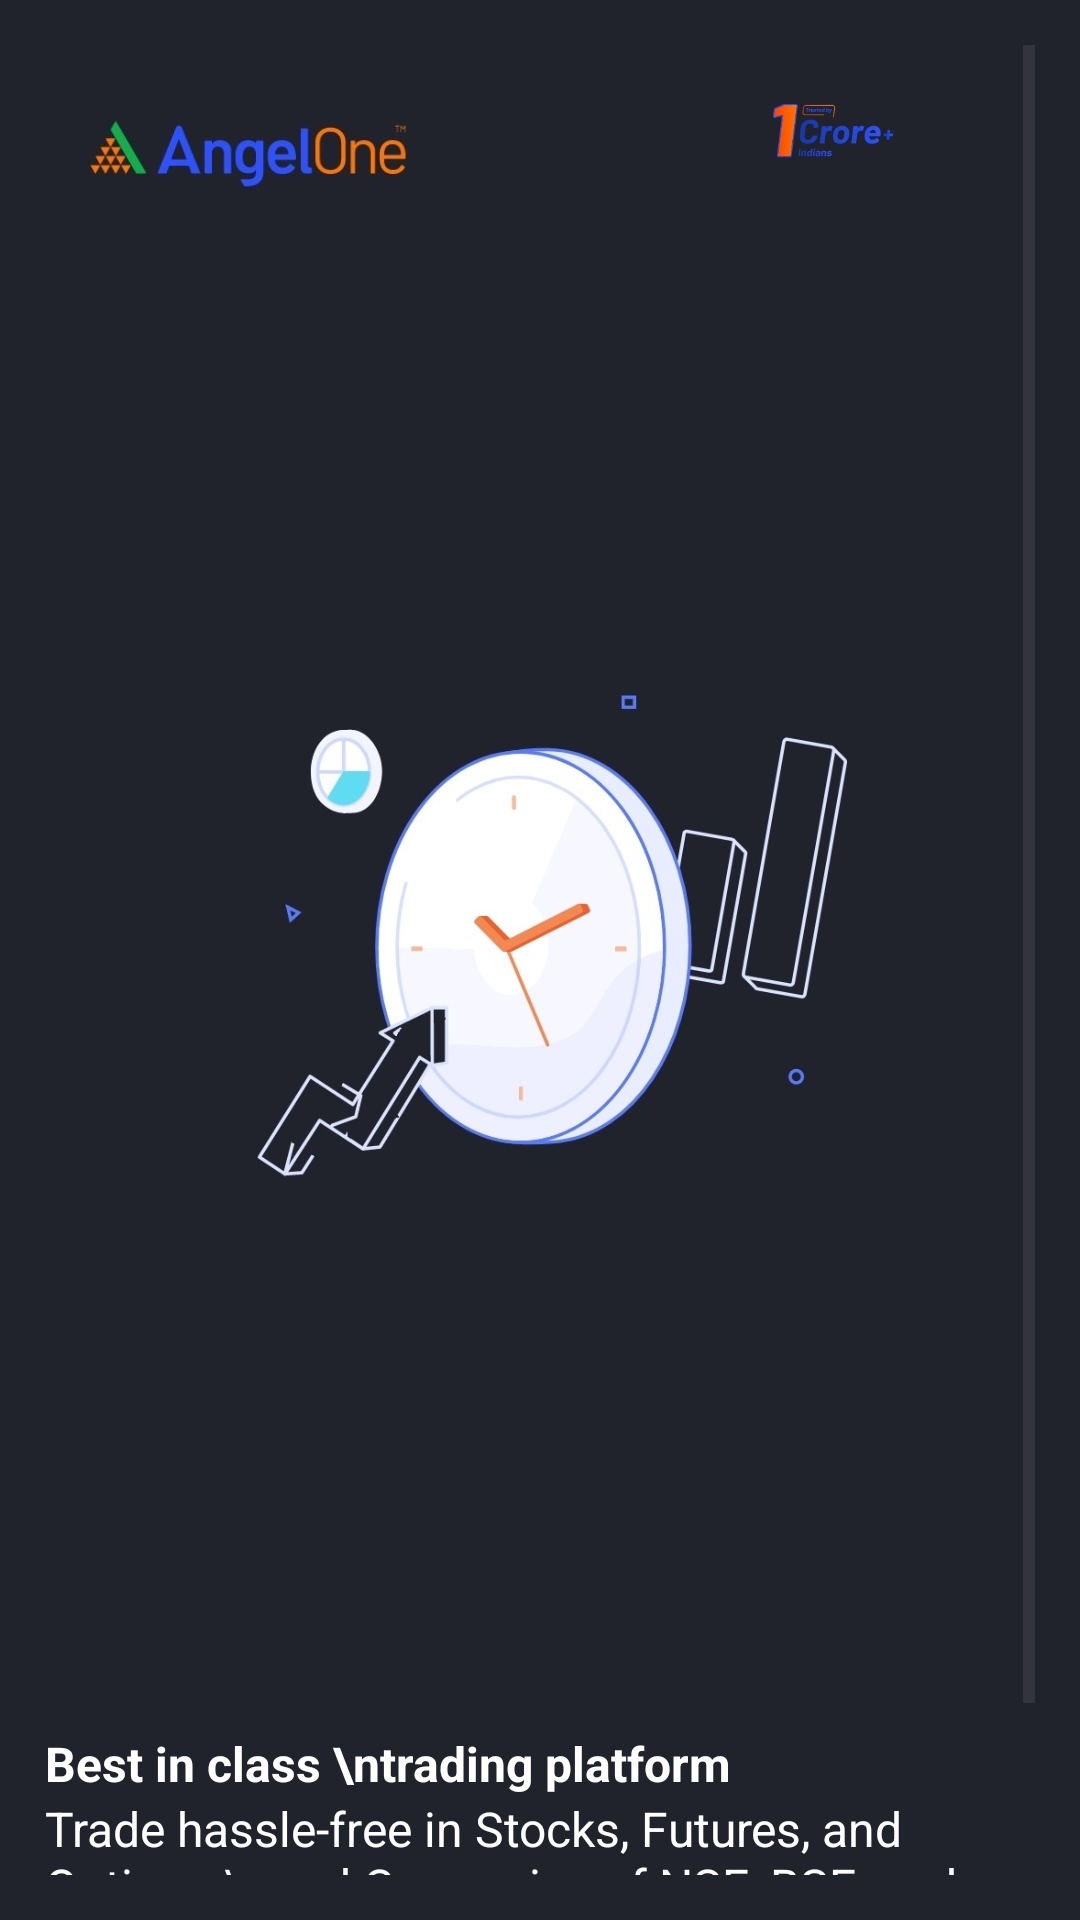

Here is an Android app screen rendered from its layout file. Give the layout XML and the strings, colors and styles it references.
<!-- AndroidManifest.xml: application theme Theme.AngelOne -->
<!-- res/layout/activity_login.xml -->
<ScrollView xmlns:android="http://schemas.android.com/apk/res/android"
    xmlns:tools="http://schemas.android.com/tools"
    android:layout_width="match_parent"
    android:layout_height="match_parent"
    android:background="#20232c"
    android:padding="15dp"
    tools:context=".Login_Signup.LoginActivity">

    <LinearLayout
        android:layout_width="match_parent"
        android:layout_height="wrap_content"
        android:orientation="vertical">

        <LinearLayout
            android:layout_width="match_parent"
            android:layout_height="wrap_content"
            android:orientation="horizontal">

            <ImageView
                android:id="@+id/imageTopLeft"
                android:layout_width="127dp"
                android:layout_marginEnd="100dp"
                android:layout_height="59dp"
                android:src="@drawable/logintl" />

            <ImageView
                android:id="@+id/imageTopRight"
                android:layout_width="64dp"
                android:layout_height="match_parent"
                android:src="@drawable/logintr" />
        </LinearLayout>

        <ImageView
            android:id="@+id/imageview"
            android:layout_width="match_parent"
            android:layout_height="503dp"
            android:src="@drawable/image" />

        <TextView
            android:id="@+id/textView1"
            android:layout_width="match_parent"
            android:layout_height="wrap_content"
            android:text="Best in class \ntrading platform"
            android:textColor="#FFFFFF"
            android:textStyle="bold"
            android:textSize="16sp" />

        <TextView
            android:id="@+id/textView2"
            android:layout_width="match_parent"
            android:layout_height="wrap_content"
            android:text="Trade hassle-free in Stocks, Futures, and Options \nand Currencies of NSE, BSE, and MCX"
            android:textColor="#FFFFFF"
            android:textSize="16sp" />

        <LinearLayout
            android:id="@+id/buttonLayout"
            android:layout_width="match_parent"
            android:layout_height="wrap_content"
            android:orientation="horizontal">

            <Button
                android:id="@+id/loginButton"
                android:layout_width="0dp"
                android:layout_height="wrap_content"
                android:background="@drawable/btn_login"
                android:layout_marginEnd="2dp"
                android:layout_weight="1"
                android:text="Login" />

            <Button
                android:id="@+id/signupButton"
                android:layout_width="0dp"
                android:layout_marginStart="2dp"
                android:background="@drawable/btn_signup"
                android:layout_height="wrap_content"
                android:layout_weight="1"
                android:text="SignUp" />
        </LinearLayout>
    </LinearLayout>
</ScrollView>
<!-- resources referenced by this layout -->
<resources>
  <!-- drawable image: jpg bitmap (drawable, 81396 bytes) -->
  <!-- drawable logintl: jpg bitmap (drawable, 27916 bytes) -->
  <!-- drawable logintr: jpg bitmap (drawable, 25458 bytes) -->
  <style name="Theme.AngelOne" parent="Base.Theme.AngelOne" />
  <style name="Base.Theme.AngelOne" parent="Theme.Material3.DayNight.NoActionBar">
          
          
      </style>
</resources>
